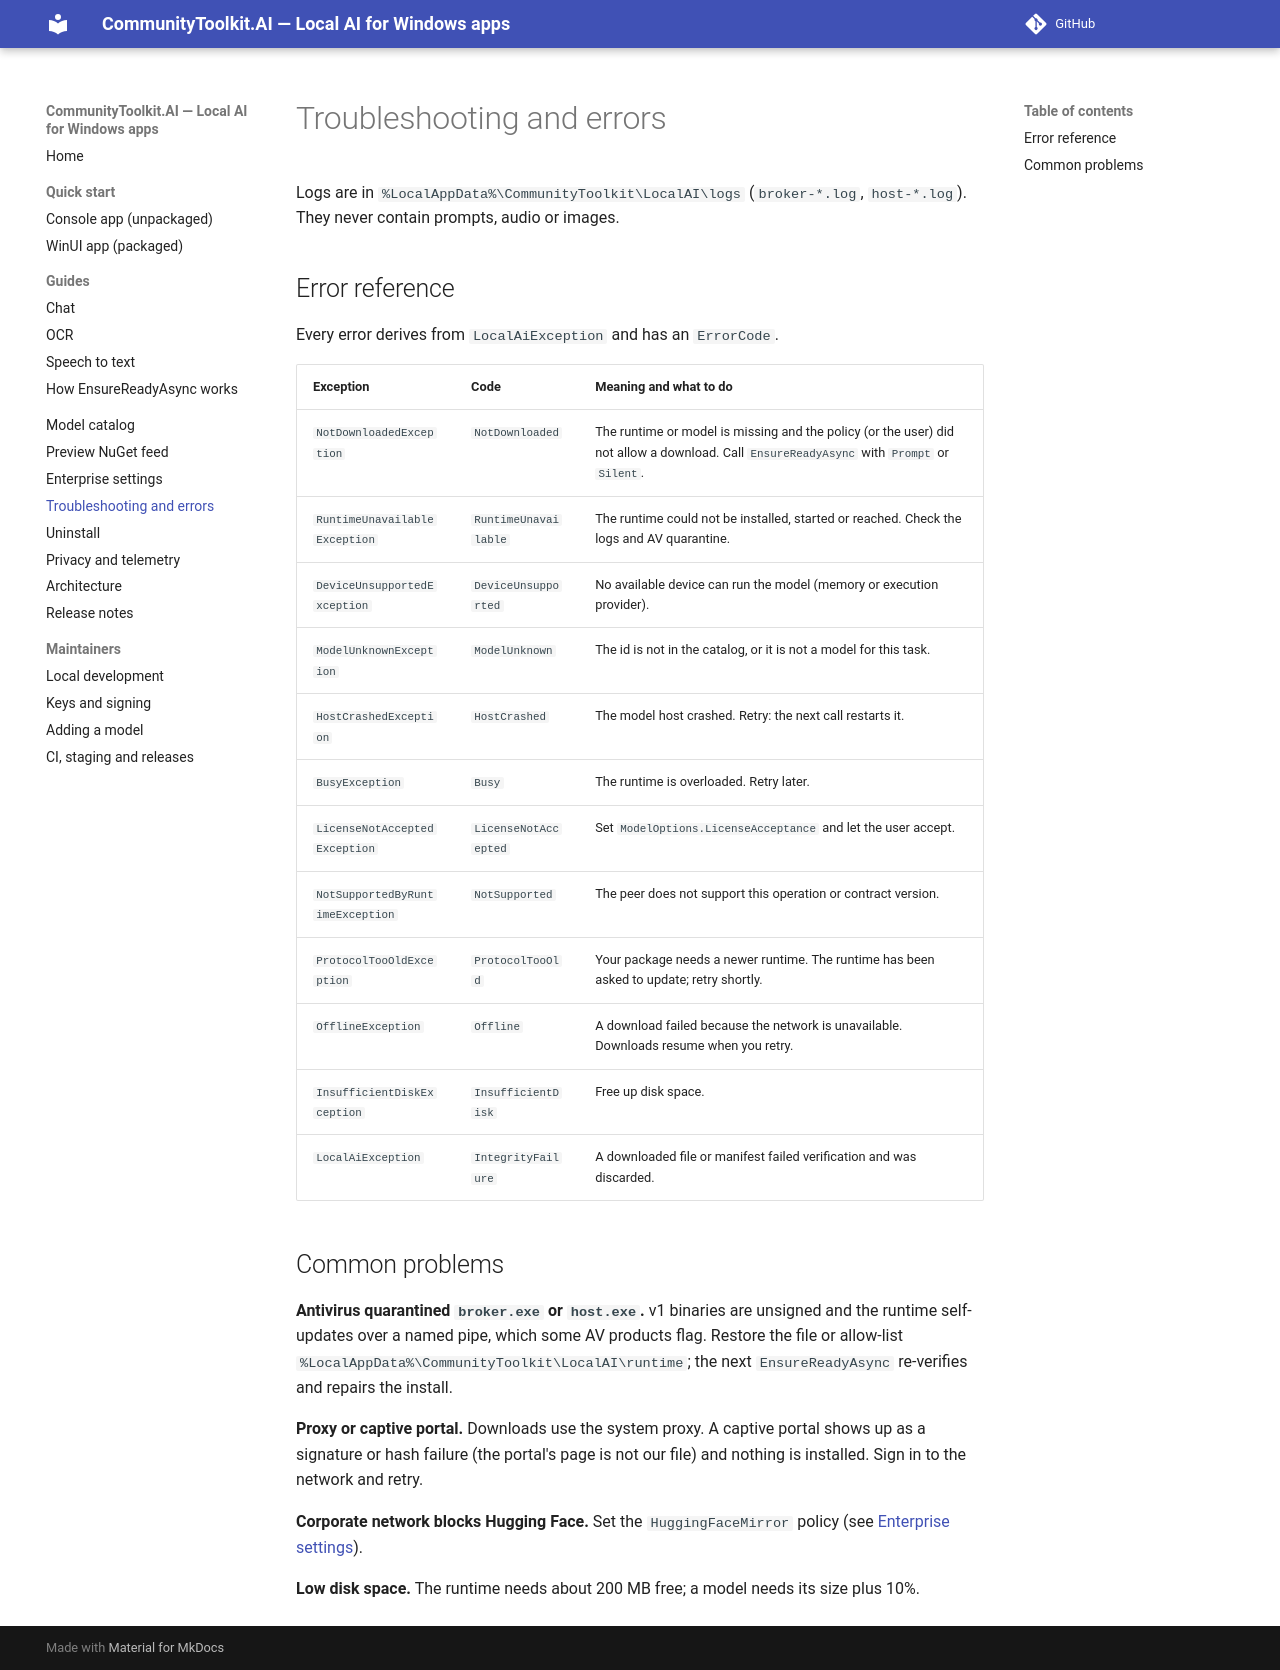

repository: andrewleader/CommunityToolkit.AI · page: troubleshooting/index.html · generator: mkdocs

# Troubleshooting and errors

Logs are in `%LocalAppData%\CommunityToolkit\LocalAI\logs` (`broker-*.log`, `host-*.log`). They never contain prompts,
audio or images.

## Error reference

Every error derives from `LocalAiException` and has an `ErrorCode`.

| Exception | Code | Meaning and what to do |
|---|---|---|
| `NotDownloadedException` | `NotDownloaded` | The runtime or model is missing and the policy (or the user) did not allow a download. Call `EnsureReadyAsync` with `Prompt` or `Silent`. |
| `RuntimeUnavailableException` | `RuntimeUnavailable` | The runtime could not be installed, started or reached. Check the logs and AV quarantine. |
| `DeviceUnsupportedException` | `DeviceUnsupported` | No available device can run the model (memory or execution provider). |
| `ModelUnknownException` | `ModelUnknown` | The id is not in the catalog, or it is not a model for this task. |
| `HostCrashedException` | `HostCrashed` | The model host crashed. Retry: the next call restarts it. |
| `BusyException` | `Busy` | The runtime is overloaded. Retry later. |
| `LicenseNotAcceptedException` | `LicenseNotAccepted` | Set `ModelOptions.LicenseAcceptance` and let the user accept. |
| `NotSupportedByRuntimeException` | `NotSupported` | The peer does not support this operation or contract version. |
| `ProtocolTooOldException` | `ProtocolTooOld` | Your package needs a newer runtime. The runtime has been asked to update; retry shortly. |
| `OfflineException` | `Offline` | A download failed because the network is unavailable. Downloads resume when you retry. |
| `InsufficientDiskException` | `InsufficientDisk` | Free up disk space. |
| `LocalAiException` | `IntegrityFailure` | A downloaded file or manifest failed verification and was discarded. |

## Common problems

**Antivirus quarantined `broker.exe` or `host.exe`.** v1 binaries are unsigned and the runtime self-updates over a
named pipe, which some AV products flag. Restore the file or allow-list
`%LocalAppData%\CommunityToolkit\LocalAI\runtime`; the next `EnsureReadyAsync` re-verifies and repairs the install.

**Proxy or captive portal.** Downloads use the system proxy. A captive portal shows up as a signature or hash failure
(the portal's page is not our file) and nothing is installed. Sign in to the network and retry.

**Corporate network blocks Hugging Face.** Set the `HuggingFaceMirror` policy (see [Enterprise settings](enterprise.md)).

**Low disk space.** The runtime needs about 200 MB free; a model needs its size plus 10%.
